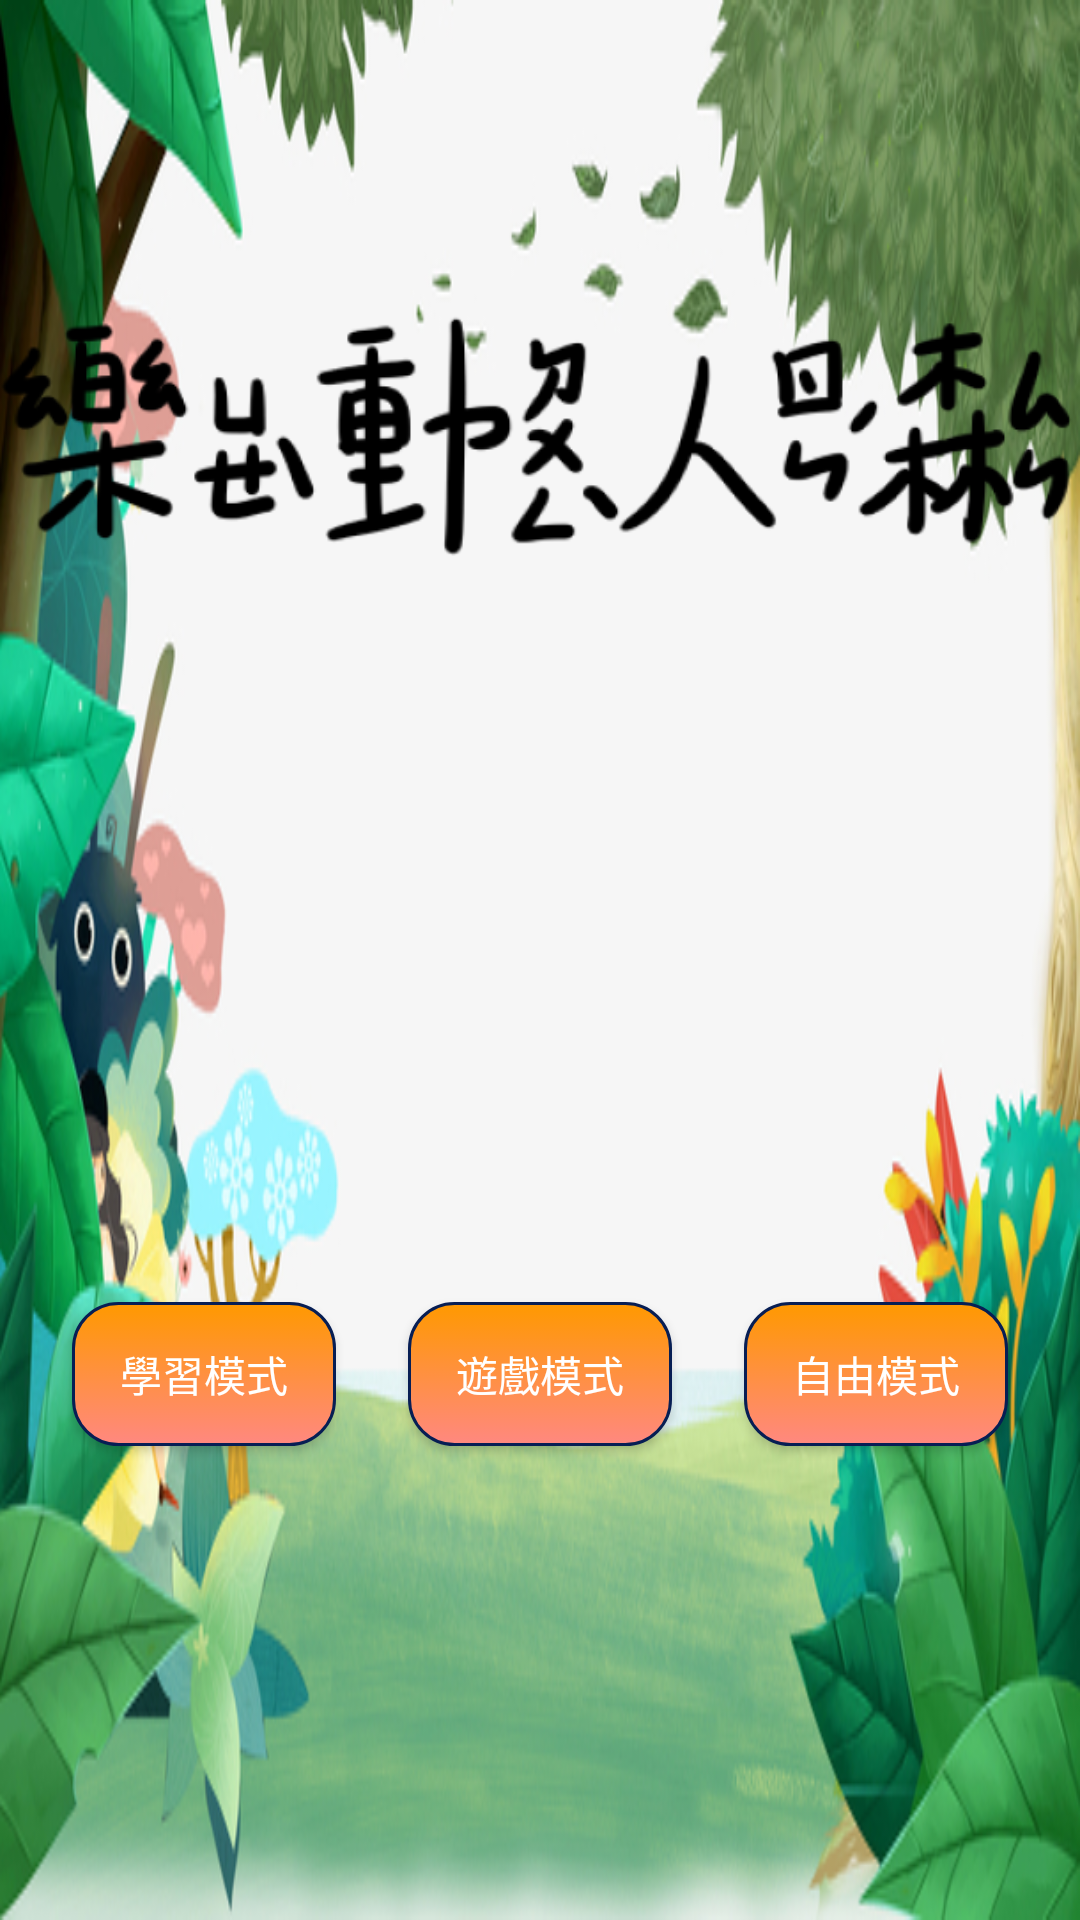

Layout XML and referenced resources for this Android screen:
<!-- AndroidManifest.xml: application theme AppTheme.Fullscreen -->
<!-- res/layout/activity_main.xml -->
<?xml version="1.0" encoding="utf-8"?>
<FrameLayout xmlns:android="http://schemas.android.com/apk/res/android"
    xmlns:app="http://schemas.android.com/apk/res-auto"
    xmlns:tools="http://schemas.android.com/tools"
    android:layout_width="match_parent"
    android:layout_height="match_parent"
    tools:context=".MainActivity">

    <ImageView
        android:id="@+id/titlebg"
        android:layout_width="match_parent"
        android:layout_height="match_parent"
        android:scaleType="fitXY"
        app:srcCompat="@drawable/titlebg" />

    <ImageView
        android:id="@+id/titletext"
        android:layout_width="match_parent"
        android:layout_height="wrap_content"
        android:layout_marginTop="75dp"
        android:scaleType="fitCenter"
        app:srcCompat="@drawable/titletext" />

    <androidx.constraintlayout.widget.ConstraintLayout
        android:layout_width="match_parent"
        android:layout_height="match_parent">

        <androidx.constraintlayout.widget.Guideline
            android:id="@+id/gl"
            android:layout_width="match_parent"
            android:layout_height="match_parent"
            android:orientation="horizontal"
            app:layout_constraintGuide_percent="0.6" />

        <Button
            android:id="@+id/learnmode"
            android:layout_width="wrap_content"
            android:layout_height="wrap_content"
            android:layout_marginTop="50dp"
            android:text="學習模式"
            android:background="@drawable/btn_shape"
            android:textColor="#FFFFFF"
            app:layout_constraintEnd_toStartOf="@+id/gamemode"
            app:layout_constraintHorizontal_bias="0.5"
            app:layout_constraintStart_toStartOf="parent"
            app:layout_constraintTop_toTopOf="@+id/gl" />

        <Button
            android:id="@+id/gamemode"
            android:layout_width="wrap_content"
            android:layout_height="wrap_content"
            android:layout_marginTop="50dp"
            android:text="遊戲模式"
            android:background="@drawable/btn_shape"
            android:textColor="#FFFFFF"
            app:layout_constraintEnd_toStartOf="@+id/freemode"
            app:layout_constraintHorizontal_bias="0.5"
            app:layout_constraintStart_toEndOf="@+id/learnmode"
            app:layout_constraintTop_toTopOf="@+id/gl" />

        <Button
            android:id="@+id/freemode"
            android:layout_width="wrap_content"
            android:layout_height="wrap_content"
            android:layout_marginTop="50dp"
            android:text="自由模式"
            android:background="@drawable/btn_shape"
            android:textColor="#FFFFFF"
            app:layout_constraintEnd_toEndOf="parent"
            app:layout_constraintHorizontal_bias="0.5"
            app:layout_constraintStart_toEndOf="@+id/gamemode"
            app:layout_constraintTop_toTopOf="@+id/gl" />
    </androidx.constraintlayout.widget.ConstraintLayout>

</FrameLayout>
<!-- resources referenced by this layout -->
<resources>
  <!-- drawable btn_shape (drawable) -->
  <?xml version="1.0" encoding="utf-8"?>
  <selector xmlns:android="http://schemas.android.com/apk/res/android">
      
      <item android:state_pressed="true">
          
          <shape android:shape="rectangle">
              
              <corners android:radius="15dip" />
              
              <stroke android:width="1dip" android:color="#538394" />
              
              <gradient android:angle="-90" android:startColor="#010ABB" android:endColor="#0099CC"  />
          </shape>
      </item>
  
      
      <item android:color="@android:color/black">
          <shape android:shape="rectangle"  >
              <corners android:radius="15dip" />
              <stroke android:width="1dip" android:color="#071E54" />
              <gradient android:angle="-90" android:startColor="#FF9900" android:endColor="#FF8880"  />
          </shape>
      </item>
  </selector>
  <!-- drawable titlebg: jpg bitmap (drawable-v24, 592668 bytes) -->
  <!-- drawable titletext: png bitmap (drawable-v24, 30550 bytes) -->
  <style name="AppTheme.Fullscreen" parent="Theme.AppCompat.Light.NoActionBar">
          
          <item name="colorPrimary">@color/colorPrimary</item>
          <item name="colorPrimaryDark">@color/colorPrimaryDark</item>
          <item name="colorAccent">@color/colorAccent</item>
          <item name="windowActionBar">false</item>
          <item name="windowNoTitle">true</item>
          <item name="android:windowFullscreen">true</item>
      </style>
  <color name="colorPrimary">#6200EE</color>
  <color name="colorPrimaryDark">#3700B3</color>
  <color name="colorAccent">#03DAC5</color>
</resources>
